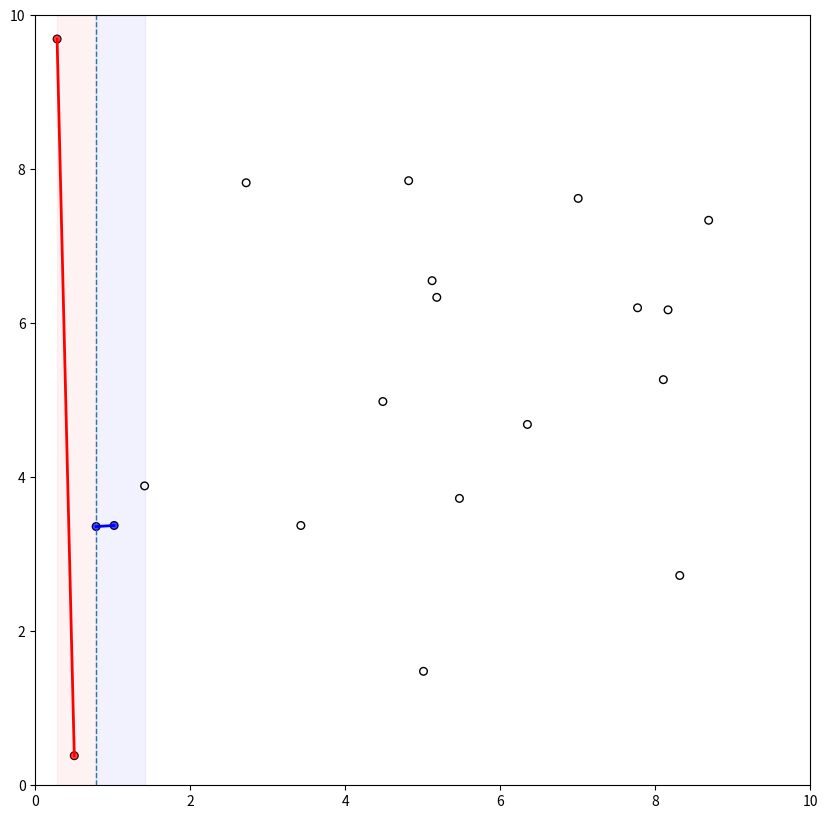

The script that saved this image: (Note: this script raises an exception after producing the figure.)
import numpy as np
import math
from matplotlib import pyplot as plt
import time


def split_medianX(pts_sortX, pts_sortY):
    ''' Splits the two arrays, one sorted by x-coords and one by y-coords, around the median x value
    
        If len(pts_sortX) is even: 
            the average of the two center elements is returned as the median x, 
            and the left and right arrays are of equal length.
        If len(pts_sortX) is odd: 
            the right subarray is one greater than the left
    '''
    n = len(pts_sortX)
    
    medianX = (pts_sortX[n//2 - 1][0] + pts_sortX[n//2][0]) / 2. if n%2==0 else pts_sortX[n//2][0]
    pts_sortX_L = pts_sortX[:n//2] 
    pts_sortX_R = pts_sortX[n//2:]
    
    pts_sortY_L = np.empty(pts_sortX_L.shape)
    pts_sortY_R = np.empty(pts_sortX_R.shape)
    ptrL = 0; ptrR = 0
    for pt in pts_sortY:
        if pt[0] < medianX:
            pts_sortY_L[ptrL] = pt
            ptrL += 1
        else:
            pts_sortY_R[ptrR] = pt
            ptrR += 1
    
    return medianX, pts_sortX_L, pts_sortX_R, pts_sortY_L, pts_sortY_R


def distance(pt1, pt2): 
    return math.sqrt(sum((pt2 - pt1)**2))
    

def pairwise_search(pts):
    ''' Brute-force O(n^2) closest-pair search among all points in the 
        passed array. Returns the closest pair and their Euclidean 
        distance.
    '''
    min_dist = math.inf
    closest_pair = None

    n = len(pts)
    for i in range(n):
        for j in range(i+1,n):
            d = distance(pts[i], pts[j])
            if d < min_dist:
                min_dist = d
                closest_pair = np.array([pts[i], pts[j]])

    return min_dist, closest_pair


def pts_within_deltaX(pts_sortX, pts_sortY, delta, x):
    ''' Returns points from pts_sortX and pts_sortY that fall within 
        delta distance of the specified x value.
    '''
    # take advantage of sorted Xs to find strip edges in O(logn)
    lower = np.searchsorted(pts_sortX[:,0], x - delta - 1e-6) # add eps to include pt at x-delta
    upper = np.searchsorted(pts_sortX[:,0], x + delta, side="right")
    pts_sortX_instrip = pts_sortX[lower:upper]
    
    pts_sortY_instrip = np.empty(pts_sortX_instrip.shape)
    i = 0
    for pt in pts_sortY:
        if (pt[0] >= x-delta) and (pt[0] <= x+delta):
            pts_sortY_instrip[i] = pt
            i += 1
            
    return pts_sortX_instrip, pts_sortY_instrip
    
    
def closest_pair_instrip(pts_sortY_instrip, max_dist):
    ''' Find the closest pair of points in pts_sortY_instrip that are
        less than max_dist of each other. If no such pair exists, returns
        None.
    '''
    Ys = pts_sortY_instrip[:,1]
    closest_dist = max_dist
    closest_pair = None

    # will run at most 6 times
    for i in range(len(pts_sortY_instrip)):
        j = i+1
        while (j < len(pts_sortY_instrip)) and (Ys[j] - Ys[i] < closest_dist):
            d_ij = distance(pts_sortY_instrip[i], pts_sortY_instrip[j])
            if d_ij < closest_dist:
                closest_dist = d_ij
                closest_pair = np.array([pts_sortY_instrip[i], pts_sortY_instrip[j]])
            j += 1

    return closest_pair


def plot_results(points, results, fig, ax, pause_len=1.5):
    for result in results:
        ax.clear()
        ax.set_xlim([0, 10])
        ax.set_ylim([0, 10])
        
        xmed = result['median']
        xminL = result['left min x']
        xmaxR = result['right max x']
        closest_pairL = result['left closest pair']
        closest_pairC = result['center closest pair']
        closest_pairR = result['right closest pair']

        ax.axvspan(xminL, xmed, alpha=0.05, color='red')
        ax.axvspan(xmed, xmaxR, alpha=0.05, color='blue')
        ax.axvline(xmed, ls='--', lw=1)
        ax.scatter(x=points[:,0], y=points[:,1], facecolors="None", edgecolors='k', lw=1, s=30)

        pairs = {}
        for i, (pair, c) in enumerate(zip([closest_pairL, closest_pairC, closest_pairR], ['r','g','b'])):
            if pair is not None:    
                x_vals = [pair[0][0], pair[1][0]]
                y_vals = [pair[0][1], pair[1][1]]
                pair_line = ax.plot(x_vals, y_vals, c=c, ls='-', lw=2)
                pair_Lpt = ax.scatter(x=x_vals[0], y=y_vals[0], facecolors=c, alpha=0.7, edgecolors="None", s=30)
                pair_Rpt = ax.scatter(x=x_vals[1], y=y_vals[1], facecolors=c, alpha=0.7, edgecolors="None", s=30)

                pair_dist = distance(pair[0], pair[1])
                pairs[pair_dist] = [pair_line, pair_Lpt, pair_Rpt]

        fig.canvas.draw()
        fig.canvas.flush_events()
        plt.pause(pause_len + 1)

        # remove all but closest pair from plot
        closest_pair = pairs.pop( min(pairs.keys()) )
        for key, val in pairs.items():
            ax.lines.remove(val[0][0])
            val[1].remove()
            val[2].remove()
        fig.canvas.draw()
        fig.canvas.flush_events()
        plt.pause(pause_len)

    # display overall closest pair
    ax.clear()
    ax.set_xlim([0,10])
    ax.set_ylim([0,10])
    ax.scatter(x=points[:,0], y=points[:,1], facecolors="None", edgecolors='k', lw=1, s=30)
    for pt in (closest_pair[1:]):
        pt.set_offset_position('data')
        x, y = pt.get_offsets()[0]
        ax.scatter(x=x, y=y, facecolors='y')
    #print(closest_pair[1].get_paths())
    #print(closest_pair[2].get_paths())
    fig.canvas.draw()
    fig.canvas.flush_events()

    plt.show(block=True)

#=============================================================================================

def _ClosestPair(pts_sortX, pts_sortY, results):
    ''' 
    Return values:
         (1) minimum distance among given points (infinity if <2 points)
         (2) points array sorted by y coordinate
    '''
    
    # base case
    if len(pts_sortX) <= 3:
        min_dist, closest_pair = pairwise_search(pts_sortX)
        return min_dist, closest_pair
    
    # recursively search left and right half-planes about median
    median, pts_sortX_L, pts_sortX_R, pts_sortY_L, pts_sortY_R \
        = split_medianX(pts_sortX, pts_sortY)
    
    delta_L, closest_pair_L = _ClosestPair(pts_sortX_L, pts_sortY_L, results)
    delta_R, closest_pair_R = _ClosestPair(pts_sortX_R, pts_sortY_R, results)
    
    # identify closest pair in left and right subsets
    if delta_L < delta_R:
        delta = delta_L
        closest_pair = closest_pair_L
    else:
        delta = delta_R
        closest_pair = closest_pair_R

    # merge left and right in order of y-coordinate
    #points_sortY = merge_sortY(pts_sortY_L, pts_sortY_R)
    
    # get all points within delta units of the median
    _, pts_sortY_instrip = pts_within_deltaX(pts_sortX, pts_sortY, delta, median)
    
    # check if any pair of points spanning the median is closer than delta units
    closest_pair_C = closest_pair_instrip(pts_sortY_instrip, delta)
    if closest_pair_C is not None:
        closest_pair = closest_pair_C
        delta = distance(closest_pair_C[0], closest_pair_C[1])

    results.append({'median': median, 'left min x': pts_sortX_L[0][0],
        'left max x': pts_sortX_L[-1][0], 'left closest pair': closest_pair_L,
        'right min x': pts_sortX_R[0][0], 'right max x': pts_sortX_R[-1][0],
        'right closest pair': closest_pair_R, 'center closest pair': closest_pair_C})

    return delta, closest_pair
    
    
def ClosestPair(points):

    # presort by x and y coordinate
    pts_sortX = points[points[:,0].argsort()]
    pts_sortY = points[points[:,1].argsort()]
    
    results = []
    closest_dist, closest_pair = _ClosestPair(pts_sortX, pts_sortY, results)

    return closest_dist, closest_pair, results

##############################################

if __name__ == "__main__":
    points1 = np.array(
        [[0.504032258064516, 0.38419913419913465],
         [0.786290322580645, 3.360389610389611],
         [1.0181451612903225, 3.37391774891775],
         [1.411290322580645, 3.8879870129870135],
         [7.006048387096774, 7.621753246753247],
         [5.120967741935484, 6.5530303030303045],
         [2.7217741935483875, 7.824675324675326],
         [8.104838709677418, 5.267857142857144],
         [8.316532258064516, 2.7245670995671003],
         [3.4274193548387095, 3.37391774891775],
         [6.350806451612904, 4.686147186147187],
         [7.772177419354838, 6.201298701298702],
         [8.689516129032258, 7.337662337662339],
         [8.16532258064516, 6.174242424242426],
         [4.818548387096774, 7.851731601731602],
         [5.181451612903226, 6.3365800865800885],
         [4.485887096774194, 4.983766233766234],
         [5.473790322580646, 3.7256493506493515],
         [5.01008064516129, 1.4799783549783556],
         [0.282258064516129, 9.691558441558442]])

    points2 = np.array([[0,1], [2,1], [4.5,1], [5.5,1], [8,1], [10,1]])

    closest_dist, closest_pair, results = ClosestPair(points1)

    fig = plt.figure(figsize=(10,10))
    plt.ion()
    ax = fig.add_subplot(111)
    ax.set_xlim([-1, 11])
    ax.set_ylim([-1, 11])
    plot_results(points1, results, fig, ax)

